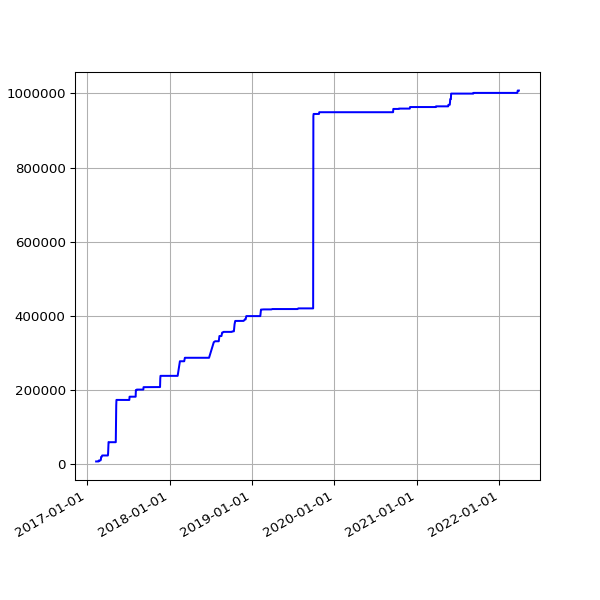

The table this chart was drawn from, first rows:
date, value
2017-02-10 04:55:27 +0000, 7326
2017-02-11 04:51:59 +0000, 7326
2017-02-12 04:46:02 +0000, 7326
2017-02-13 04:47:32 +0000, 7326
2017-02-15 04:49:13 +0000, 7392
2017-02-16 04:44:15 +0000, 7392
2017-02-17 04:48:38 +0000, 7392
2017-02-18 04:48:50 +0000, 7392
2017-02-20 04:50:36 +0000, 7392
2017-02-21 04:48:43 +0000, 7392
2017-02-22 04:53:26 +0000, 9870
2017-02-23 04:51:52 +0000, 9870
2017-02-24 04:55:32 +0000, 9870
2017-02-25 04:51:25 +0000, 9870
2017-02-26 04:48:39 +0000, 9870
2017-02-27 04:51:52 +0000, 9870
2017-02-28 04:54:52 +0000, 9934
2017-03-01 04:56:47 +0000, 9934
2017-03-02 04:52:09 +0000, 10752
2017-03-03 04:50:16 +0000, 12707
2017-03-04 04:52:18 +0000, 19303
2017-03-05 05:53:50 +0000, 19303
2017-03-06 04:50:07 +0000, 19303
2017-03-07 04:53:22 +0000, 20517
2017-03-08 04:52:15 +0000, 21096
2017-03-09 04:56:14 +0000, 23385
2017-03-10 05:12:14 +0000, 23439
2017-03-11 04:48:35 +0000, 23439
2017-03-12 04:50:46 +0000, 23439
2017-03-13 04:50:53 +0000, 23439
2017-03-14 04:54:45 +0000, 23439
2017-03-15 05:06:17 +0000, 23439
2017-03-16 04:54:40 +0000, 23439
2017-03-17 04:55:36 +0000, 23439
2017-03-18 05:20:46 +0000, 23439
2017-03-19 04:50:40 +0000, 23439
2017-03-20 04:49:47 +0000, 23439
2017-03-21 04:49:18 +0000, 23439
2017-03-22 04:52:30 +0000, 23439
2017-03-23 05:09:15 +0000, 23439
2017-03-24 04:52:10 +0000, 23439
2017-03-25 04:48:52 +0000, 23439
2017-03-26 04:50:08 +0100, 23439
2017-03-27 04:56:38 +0100, 23439
2017-03-28 04:56:11 +0100, 23439
2017-03-29 05:47:37 +0100, 23439
2017-03-30 05:00:36 +0100, 23439
2017-03-31 05:07:39 +0100, 23439
2017-04-01 04:57:30 +0100, 23439
2017-04-02 04:57:21 +0100, 23439
2017-04-03 04:58:56 +0100, 23439
2017-04-04 04:56:33 +0100, 29387
2017-04-05 04:56:08 +0100, 46509
2017-04-06 04:59:05 +0100, 59675
2017-04-07 04:57:54 +0100, 59267
2017-04-08 04:55:56 +0100, 59267
2017-04-09 04:57:11 +0100, 59267
2017-04-10 04:55:46 +0100, 59267
2017-04-11 04:59:51 +0100, 59267
2017-04-12 04:56:22 +0100, 59267
... 1,319 more rows
